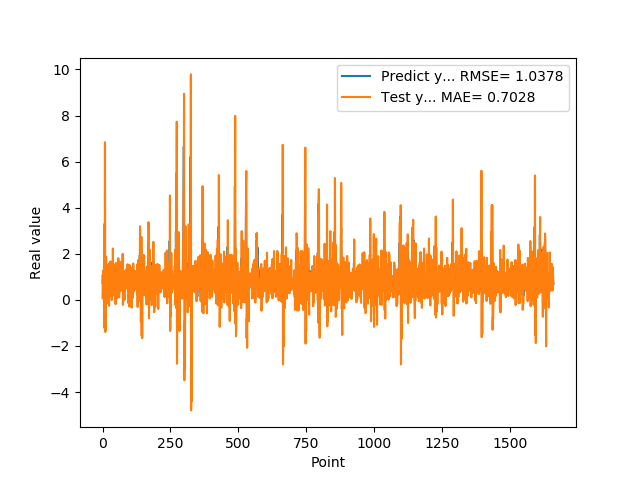

The data file committed next to this chart (first rows):
7.307389974590000614e-01, 7.794504081965118736e-02
1.074290990829999792e+00, 9.549527306820688732e-01
9.521890282630000035e-01, 1.267791388324353674e+00
9.879170060160000766e-01, 1.062880431860716790e+00
1.011654973029999960e+00, 1.215322468234092623e+00
0.000000000000000000e+00, 8.524736290748705647e-01
7.643579840659999736e-01, -1.214451722318642402e+00
7.788103222849999119e-01, 1.588628598368938105e+00
3.306220054629999794e+00, 3.970068207771698665e-01
1.055441975589999970e+00, 6.840938071167083301e+00
7.543110251430000801e-01, -1.395201679483819346e+00
7.915459871289999283e-01, 1.170610006922008450e+00
1.409499049189999909e+00, -1.319868760999045598e+00
8.875439763070001042e-01, 1.879283699662683160e+00
6.401469707490000660e-01, 3.705858823098809873e-01
5.082880258560000808e-01, 5.866423499962356569e-01
8.640019893649999450e-01, -1.550762712067619842e-01
5.725920200349999822e-01, 1.189140711084654356e+00
8.469420075419999971e-01, 3.578667485044521035e-01
9.181020259860001032e-01, 1.519206773410127775e+00
7.976629734039999420e-01, 9.116591757086287551e-01
9.608020186419998776e-01, 9.421876719743448314e-01
9.555831551549999192e-01, 1.177421531884979666e+00
3.470349907879999862e-01, 8.720555931109881254e-01
9.546210169789999256e-01, -2.559664885688846536e-01
1.293938040730000072e+00, 1.591745649410144514e+00
5.251880288119999962e-01, 1.424296800050831147e+00
4.773890078070000542e-01, 1.853321484607567682e-01
1.275226235389999907e+00, 4.680952773746617224e-01
8.723750114439999814e-01, 1.667976604263591733e+00
8.355640172959999390e-01, 6.279938911778231159e-01
7.321749925609999377e-01, 1.295272671766128481e+00
7.640249729160000225e-01, 2.189600077064850214e-01
4.072830080990000323e-01, 7.865582124262405772e-01
4.752210080619999610e-01, -7.833027775054022049e-03
8.781340122220000488e-01, 6.671771456868936800e-01
7.414129972460000717e-01, 1.310824361666447002e+00
1.258002042770000051e+00, 9.258207701345007035e-01
1.069700956339999953e+00, 2.228716719936449930e+00
7.274609804150000691e-01, 7.935860062168773599e-01
7.892770171170000459e-01, 5.682274789995128694e-01
6.237750053410000550e-01, 5.402338081883019116e-01
6.914690136910000007e-01, 1.968236408429280548e-01
8.557710051540000640e-01, 8.877991231306060493e-01
7.093830108640000187e-01, 1.048985379709319599e+00
1.014547944070000041e+00, 7.298932113431427782e-01
1.115731000900000103e+00, 1.529559460428905338e+00
4.182830154900000208e-01, 1.183985751021107147e+00
1.002280950550000105e+00, -1.850445586058398484e-01
1.218860983849999968e+00, 1.602829934910852128e+00
1.143296003339999922e+00, 1.076784413281557162e+00
6.528189778330000248e-01, 1.527662470989587629e+00
6.746559739110000731e-01, 5.689388760819911323e-02
6.009536385540000802e-01, 4.417902838029210133e-01
6.694570183749999348e-01, 1.887099604000620212e-01
6.538079977039999990e-01, 9.080459908739875186e-01
7.814120054240000224e-01, 7.511438309451017314e-01
1.206303954120000022e+00, 1.135077605758567643e+00
8.469259738919999725e-01, 1.813390176905550710e+00
8.286409974099999687e-01, 6.139727699088696200e-01
6.482390165329999787e-01, 9.873866563381750172e-01
... 1,599 more rows
